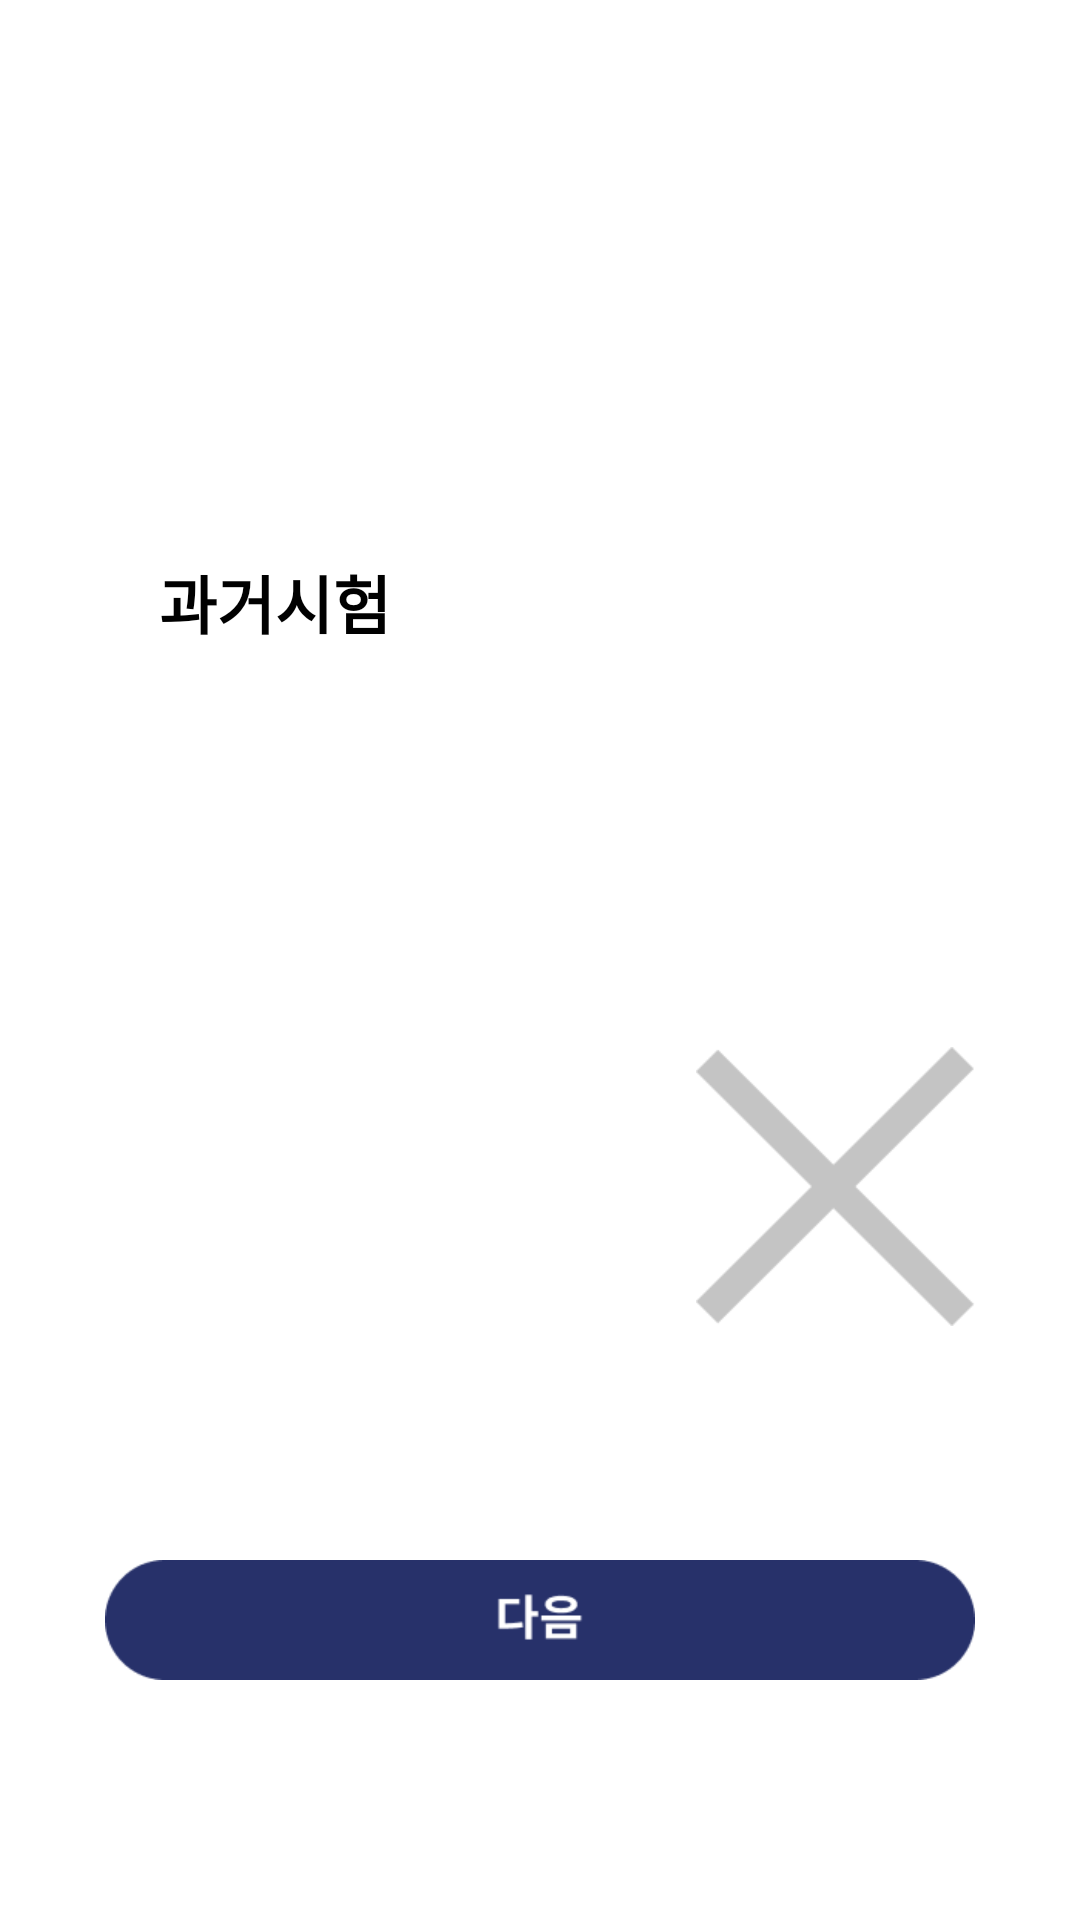

Reconstruct the res/layout file that produces this screen, plus the resources it refers to.
<!-- AndroidManifest.xml: application theme Theme.HiStory -->
<!-- res/layout/fragment_quiz.xml -->
<?xml version="1.0" encoding="utf-8"?>
<androidx.constraintlayout.widget.ConstraintLayout xmlns:android="http://schemas.android.com/apk/res/android"
    android:layout_width="match_parent"
    android:layout_height="match_parent"
    xmlns:app="http://schemas.android.com/apk/res-auto">

    <TextView
        android:id="@+id/quiz_quiz_tv"
        android:layout_width="280dp"
        android:layout_height="wrap_content"
        android:textStyle="bold"
        android:textColor="@color/black"
        android:text="@string/test"
        app:layout_constraintTop_toTopOf="parent"
        app:layout_constraintStart_toStartOf="parent"
        android:layout_marginTop="185dp"
        android:layout_marginStart="53dp"
        android:textSize="21sp"
        />

    <androidx.appcompat.widget.AppCompatImageButton
        android:id="@+id/quiz_answer_true_iv"
        android:layout_width="93dp"
        android:layout_height="93dp"
        android:background="@drawable/quiz_answer_true_selector"
        app:layout_constraintStart_toStartOf="@+id/question_next_iv"
        app:layout_constraintTop_toBottomOf="@id/quiz_quiz_tv"
        android:layout_marginTop="133dp"
        />
    <androidx.appcompat.widget.AppCompatImageButton
        android:id="@+id/quiz_answer_false_iv"
        android:layout_width="93dp"
        android:layout_height="93dp"
        android:background="@drawable/quiz_answer_false_selector"
        app:layout_constraintEnd_toEndOf="@+id/question_next_iv"
        app:layout_constraintTop_toTopOf="@id/quiz_answer_true_iv" />

    <ImageView
        android:id="@+id/question_next_iv"
        android:layout_width="290dp"
        android:layout_height="40dp"
        android:src="@drawable/next_btn"
        app:layout_constraintStart_toStartOf="parent"
        app:layout_constraintEnd_toEndOf="parent"
        app:layout_constraintBottom_toBottomOf="parent"
        android:layout_marginBottom="80dp"
        />


</androidx.constraintlayout.widget.ConstraintLayout>
<!-- resources referenced by this layout -->
<resources>
  <color name="black">#FF000000</color>
  <!-- drawable next_btn: png bitmap (drawable-v24, 1885 bytes) -->
  <!-- drawable quiz_answer_false_selector (drawable) -->
  <?xml version="1.0" encoding="utf-8"?>
  <selector xmlns:android="http://schemas.android.com/apk/res/android">
      <item android:state_selected="true"
          android:drawable="@drawable/test_answer_selected_x"/>
      <item android:drawable="@drawable/test_answer_notselected_x" />
  
  
  </selector>
  <!-- drawable quiz_answer_true_selector (drawable) -->
  <?xml version="1.0" encoding="utf-8"?>
  <selector xmlns:android="http://schemas.android.com/apk/res/android">
      <item android:state_selected="true"
          android:drawable="@drawable/test_answer_o"/>
      <item android:drawable="@drawable/test_answer_notselected_o" />
  
  
  </selector>
  <string name="test">과거시험</string>
  <style name="Theme.HiStory" parent="Theme.MaterialComponents.DayNight.NoActionBar">
          
  
          <item name="colorPrimary">@color/primary_color</item>
          <item name="colorPrimaryVariant">@color/purple_700</item>
          <item name="colorOnPrimary">@color/white</item>
          
          <item name="colorSecondary">@color/teal_200</item>
          <item name="colorSecondaryVariant">@color/teal_700</item>
          <item name="colorOnSecondary">@color/black</item>
          
          <item name="android:statusBarColor" tools:targetApi="l">?attr/colorPrimaryVariant</item>
          
          <item name="android:windowFullscreen">true</item>
      </style>
  <!-- drawable test_answer_selected_x: png bitmap (drawable, 674 bytes) -->
  <!-- drawable test_answer_notselected_x: png bitmap (drawable-v24, 1300 bytes) -->
  <!-- drawable test_answer_notselected_o: png bitmap (drawable, 3181 bytes) -->
  <color name="primary_color">#27316A</color>
  <color name="purple_700">#FF3700B3</color>
  <color name="white">#FFFFFFFF</color>
  <color name="teal_200">#FF03DAC5</color>
  <color name="teal_700">#FF018786</color>
</resources>
